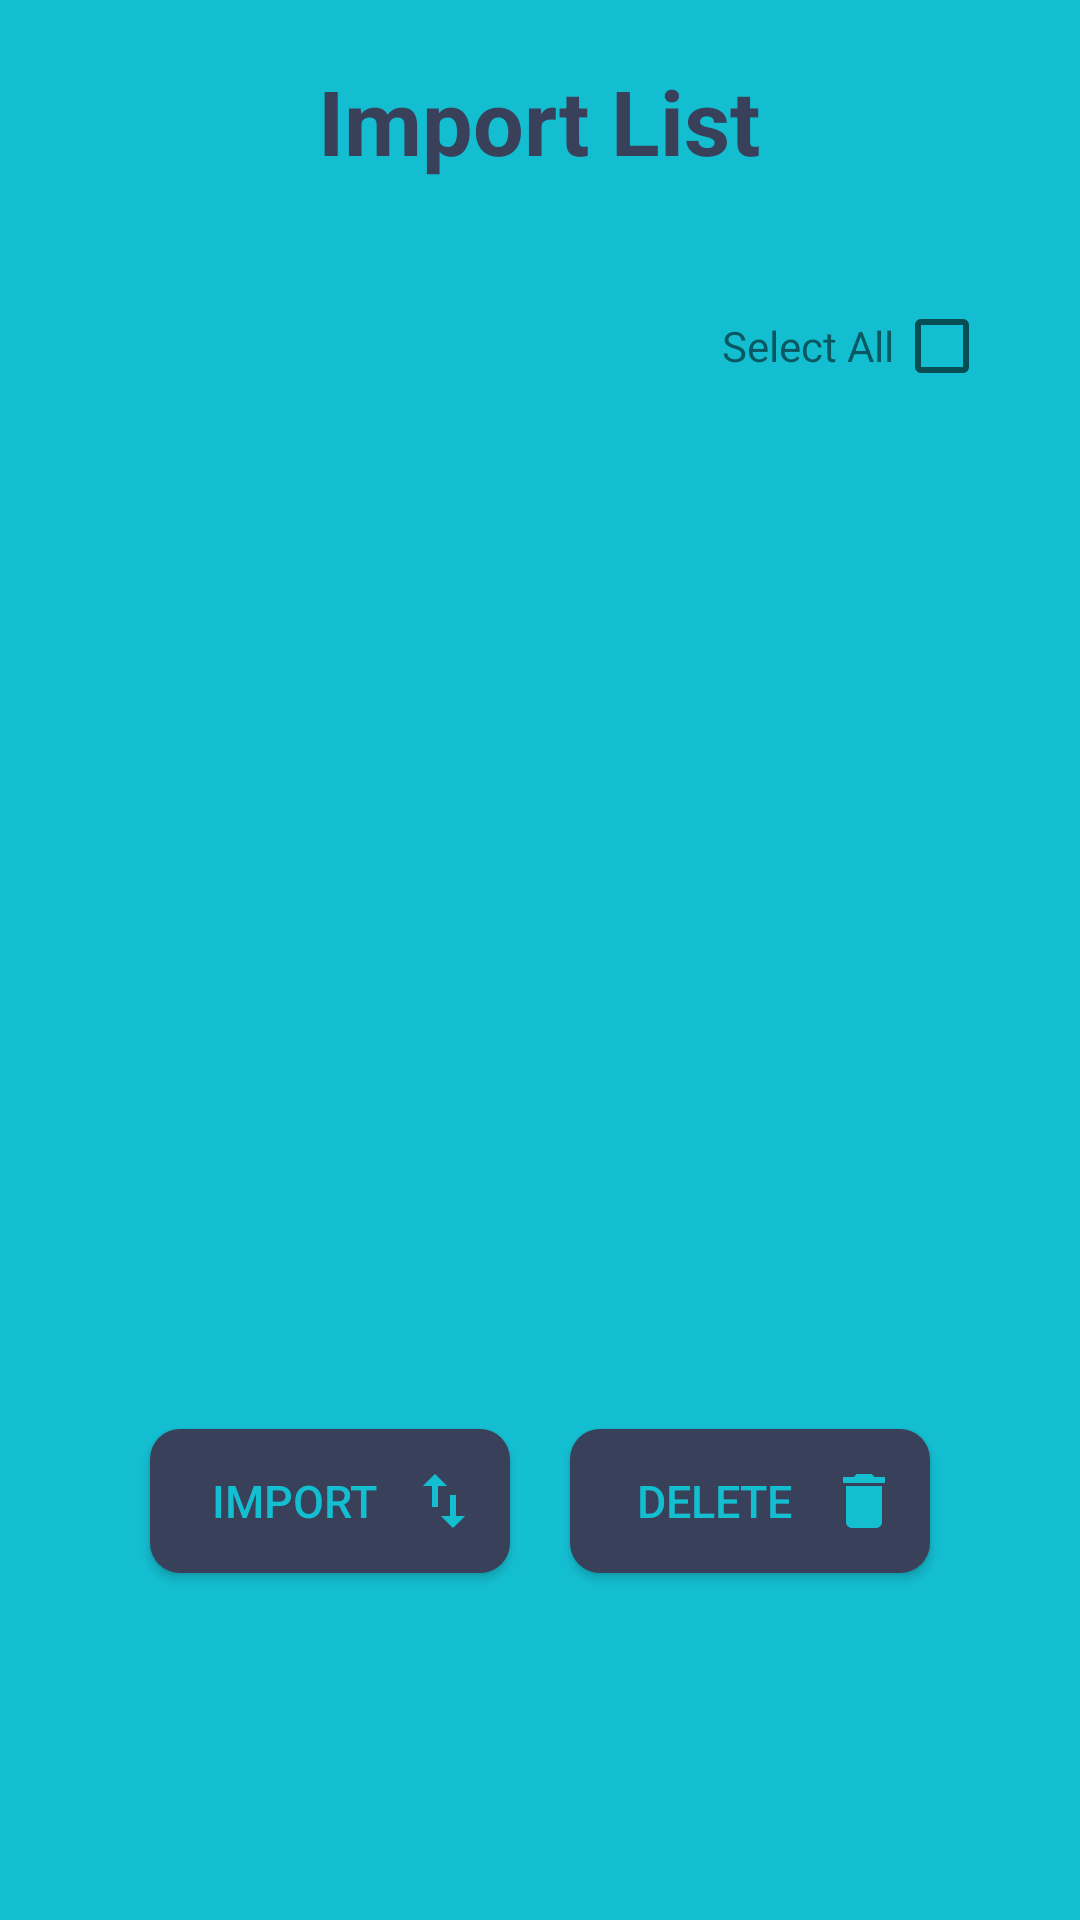

Write the Android layout XML for this screen, with the resource values it uses.
<!-- AndroidManifest.xml: application theme AppTheme -->
<!-- res/layout/fragment_import.xml -->
<?xml version="1.0" encoding="utf-8"?>
<LinearLayout xmlns:android="http://schemas.android.com/apk/res/android"
    xmlns:tools="http://schemas.android.com/tools"
    android:layout_width="match_parent"
    android:layout_height="match_parent"
    android:background="#14BED1"
    tools:context=".ImportFragment"
    android:orientation="vertical">

    <TextView
        android:id="@+id/lblImportList"
        android:layout_width="wrap_content"
        android:layout_height="wrap_content"
        android:text="Import List"
        android:textSize="30dp"
        android:textStyle="bold"
        android:layout_margin="20dp"
        android:layout_gravity="center"
        android:textColor="#39405A"/>
    <ScrollView
        android:layout_width="match_parent"
        android:layout_height="wrap_content">
        <LinearLayout
            android:layout_width="match_parent"
            android:layout_height="wrap_content"
            android:orientation="vertical">

            <LinearLayout
                android:layout_width="match_parent"
                android:gravity="right|center"
                android:layout_height="70dp"
                >
                <TextView
                    android:layout_width="wrap_content"
                    android:layout_height="wrap_content"
                    android:text="Select All"
                    android:layout_gravity="right|center"/>
                <CheckBox
                    android:id="@+id/select_all_checkbox"
                    android:layout_width="wrap_content"
                    android:layout_height="wrap_content"
                    android:layout_gravity="right|center"
                    android:layout_marginRight="30dp"/>
            </LinearLayout>



            
            <androidx.recyclerview.widget.RecyclerView
                android:id="@+id/recycler_import"
                android:layout_width="match_parent"
                android:layout_height="300dp">
            </androidx.recyclerview.widget.RecyclerView>

            <LinearLayout
                android:layout_width="match_parent"
                android:layout_height="100dp"
                android:gravity="center"
                android:orientation="horizontal">
                <Button
                    android:id="@+id/btn_import_list"
                    android:layout_width="120dp"
                    android:layout_height="wrap_content"
                    android:layout_margin="10dp"
                    android:background="@drawable/button_model"
                    android:drawableRight="@drawable/ic_import_export_black_24dp"
                    android:textColor="#14BED1"
                    android:layout_gravity="center"
                    android:paddingHorizontal="10dp"
                    android:text="Import"
                    android:textSize="15dp"/>

                <Button
                    android:id="@+id/delete_import"
                    android:layout_width="120dp"
                    android:layout_height="wrap_content"
                    android:layout_margin="10dp"
                    android:background="@drawable/button_model"
                    android:drawableRight="@drawable/ic_delete_light_24dp"
                    android:textColor="#14BED1"
                    android:layout_gravity="center"
                    android:paddingHorizontal="10dp"
                    android:text="Delete"
                    android:textSize="15dp"/>


            </LinearLayout>

        </LinearLayout>
    </ScrollView>


</LinearLayout>
<!-- res/layout/fragment_program_list.xml (included above) -->
<?xml version="1.0" encoding="utf-8"?>
<androidx.cardview.widget.CardView xmlns:android="http://schemas.android.com/apk/res/android"
    android:layout_width="match_parent"
    android:layout_height="wrap_content"
    xmlns:app="http://schemas.android.com/apk/res-auto"
    android:layout_margin="8dp"
    android:backgroundTint="@android:color/transparent"
    app:cardElevation="0dp">

    <LinearLayout
        android:layout_width="match_parent"
        android:layout_height="50dp"
        android:orientation="horizontal"
        android:gravity="center_vertical"
        android:weightSum="2"
        android:id="@+id/pgm_list"
        android:background="@drawable/button_model">


            <TextView
                android:id="@+id/pgm_title"
                android:layout_width="wrap_content"
                android:layout_height="wrap_content"
                android:text="Program - "
                android:textSize="25sp"
                android:layout_weight="1"
                android:textAlignment="textEnd"
                android:textColor="#14BED1" />

            <TextView
                android:id="@+id/pgm_Num"
                android:layout_width="wrap_content"
                android:layout_height="wrap_content"
                android:layout_weight="1"
                android:textSize="25dp"
                android:text="00"
                android:textColor="#14BED1" />

    </LinearLayout>

</androidx.cardview.widget.CardView>
<!-- resources referenced by this layout -->
<resources>
  <!-- drawable button_model (drawable) -->
  <?xml version="1.0" encoding="utf-8"?>
  <shape xmlns:android="http://schemas.android.com/apk/res/android">
  
      <solid android:color="#39405A"
          />
      <corners android:radius="10dp"/>
  
  </shape>
  <!-- drawable ic_delete_light_24dp (drawable) -->
  <vector xmlns:android="http://schemas.android.com/apk/res/android"
          android:width="24dp"
          android:height="24dp"
          android:viewportWidth="24.0"
          android:viewportHeight="24.0">
      <path
          android:fillColor="#14BED1"
          android:pathData="M6,19c0,1.1 0.9,2 2,2h8c1.1,0 2,-0.9 2,-2V7H6v12zM19,4h-3.5l-1,-1h-5l-1,1H5v2h14V4z"/>
  </vector>
  <!-- drawable ic_import_export_black_24dp (drawable) -->
  <vector xmlns:android="http://schemas.android.com/apk/res/android"
          android:width="24dp"
          android:height="24dp"
          android:viewportWidth="24.0"
          android:viewportHeight="24.0">
      <path
          android:fillColor="#14BED1"
          android:pathData="M9,3L5,6.99h3L8,14h2L10,6.99h3L9,3zM16,17.01L16,10h-2v7.01h-3L15,21l4,-3.99h-3z"/>
  </vector>
  <style name="AppTheme" parent="Theme.AppCompat.Light.NoActionBar">
          
          <item name="colorPrimary">@color/colorPrimary</item>
          <item name="colorPrimaryDark">@color/colorPrimaryDark</item>
          <item name="colorAccent">@color/colorAccent</item>
      </style>
  <color name="colorPrimary">#008577</color>
  <color name="colorPrimaryDark">#00574B</color>
  <color name="colorAccent">#39405A</color>
</resources>
